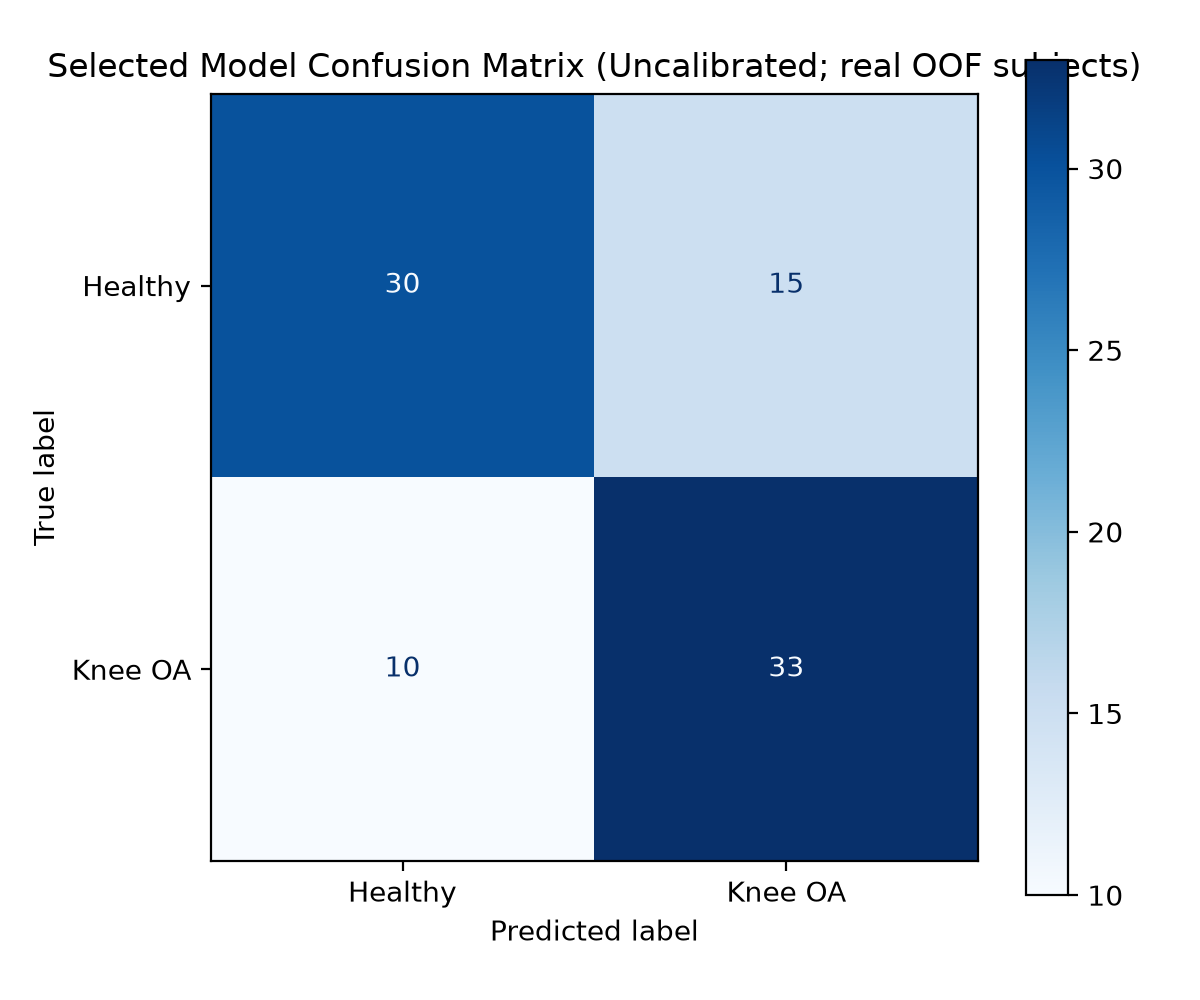

Source data for this figure (header and first rows):
Actual Label, Predicted Healthy, Predicted Knee OA
Actual Healthy, 30, 15
Actual Knee OA, 10, 33
